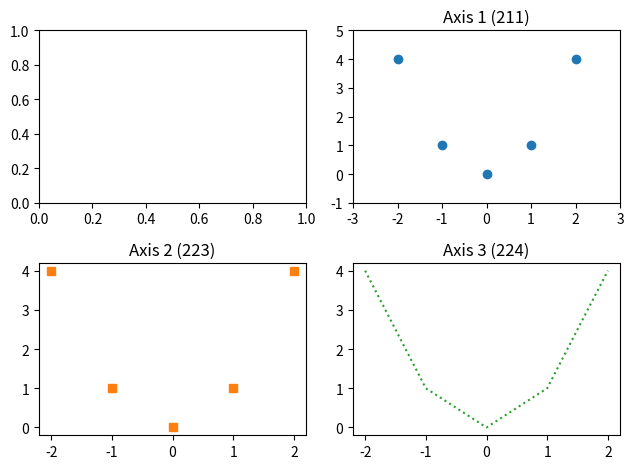

Source code (Python):
#!/usr/bin/env python
# -*- coding: utf-8 -+-
"""
    Python Tutorial Series #4 - Example 3: Figures and Axes
"""

import matplotlib.pyplot as plt
import numpy as np

x = np.arange(5) - 2
y = x ** 2

#fig = plt.figure(num="My_Figure")
fig, axes = plt.subplots(2, 2, num="My_Figure")
#ax1 = fig.add_subplot(211)
#ax2 = fig.add_subplot(223)
#ax3 = fig.add_subplot(4,4,15)
ax1 = axes[0,1]
ax2 = axes[1,0]
ax3 = axes[1,1]

ax1.plot(x, y, "C0o")
ax1.set_xlim(-3, 3)
ax1.set_ylim(-1, 5)
ax1.set_title("Axis 1 (211)")

ax2.plot(x, y, "C1s")
ax2.set_title("Axis 2 (223)")

ax3.plot(x, y, "C2:")
ax3.set_title("Axis 3 (224)")

fig.tight_layout()
plt.show()

